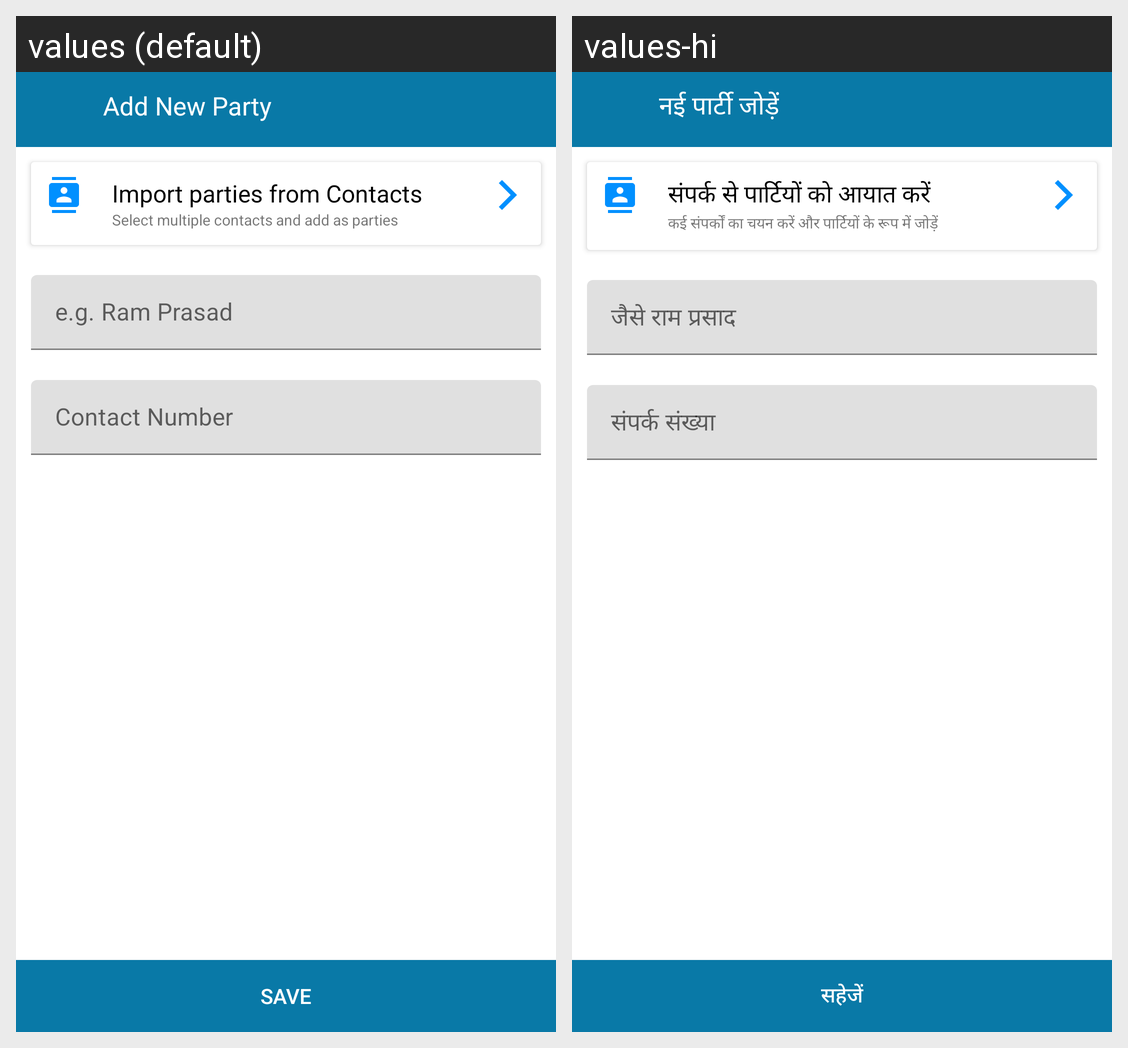

The Android screen above is rendered under two locales of the same app. Produce the string resources it draws, with the default and per-locale values.
Android screen res/layout/fragment_add_new_party.xml rendered under 2 locales, left to right: values (default), values-hi. Device: Nexus 5 (rendered at 1080×1920; each locale shown at half size, 540×960, under a caption strip naming it); theme Theme.Vyapar.
Strings drawn on this screen, with the default value and each locale's value (text and hints the layout hard-codes, and strings that could not be matched under every locale, appear in the picture but are not listed):

add_new_party
  values: Add New Party
  values-hi: नई पार्टी जोड़ें

import_parties
  values: Import parties from Contacts
  values-hi: संपर्क से पार्टियों को आयात करें

import_parties_select_multiple
  values: Select multiple contacts and add as parties
  values-hi: कई संपर्कों का चयन करें और पार्टियों के रूप में जोड़ें

eg_party
  values: e.g. Ram Prasad
  values-hi: जैसे राम प्रसाद

contact_number
  values: Contact Number
  values-hi: संपर्क संख्या

btn_save
  values: Save
  values-hi: सहेजें
